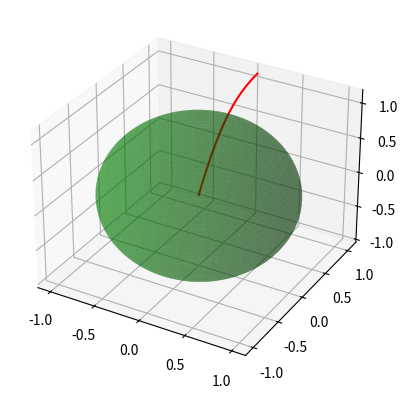

Source code (Python):
"""A code to draw geodesics of a sphere using 4-rank-runge-kutta"""

from sympy import *
import numpy as np
import matplotlib.pyplot as plt 

coor=symbols('x y')

""" X is a function from R^2 to R^3 the inverse of chart"""
X=[coor[0],coor[1],2*coor[0]*coor[1]+2*coor[1]-coor[0]**2-coor[1]**2]

""" Definition of Riemannian metric"""
def Metric(X):
    Xx=[diff(X[i],coor[0]) for i in range(3)]
    Xy=[diff(X[i],coor[1]) for i in range(3)]
    """Components of metric in the same order that they appear"""
    E=sum([Xx[i]*Xx[i] for i in range(3)])
    F=sum([Xx[i]*Xy[i] for i in range(3)])
    G=sum([Xy[i]*Xy[i] for i in range(3)])
    """Riemannianmetric"""
    g=np.array([[E,F],
               [F ,G]])
    ginv=1/(E*G-F**2)*np.array([[G, -F],[-F, E]])
    return g,ginv



"""Defining Christoffel symbols  The first component is for up index, the intermediate 
index is for rows and the last is for column"""


Christoffels=[]
for i in range(2):
    Christoffels.append(zeros(2,2))
    

for i in range(2):
    for k in range(2):
        for l in range(2):
            Christoffels[i][k,l]=1/2*sum([Metric(X)[1][i][m]*(diff(Metric(X)[0][m][k],coor[l])+diff(Metric(X)[0][m][l],coor[k])-diff(Metric(X)[0][k][l],coor[m])) for m in range(2)])





"""End of Christoffels"""


"""gama3 is derivative of gamma1, and gamma4 is derivative of gamma2 and our geodesic
is gama=(gamma1  ,  gama2)"""

"""
Initialization.
Note that gama contains the coordinates of geodesic and therefore gama=[[0],[0]] is the start point of it

"""
gama=[[0],[0]]
gama3=[0.02]
gama4=[1]


h=0.01

for i in range(100):
    gama3.append(gama3[i] + h*sum([-Christoffels[0][m,n].subs([(coor[0],gama[0][i]),(coor[1],gama[1][i])]) *gama[m][i] *gama[n][i] for m in range(2) for n in range(2)]) )
    gama4.append(gama4[i] + h*sum([-Christoffels[1][m,n].subs([(coor[0],gama[0][i]),(coor[1],gama[1][i])]) *gama[m][i] *gama[n][i] for m in range(2) for n in range(2)]))
    gama[0].append(gama[0][i]+h*gama3[i])
    gama[1].append(gama[1][i]+h*gama4[i])




"""Now I want to provide the list of points of geodesic"""


zc=[]
for i in range(len(gama[0])):
    zc.append(X[2].subs([(coor[0],gama[0][i]),(coor[1],gama[1][i])]))
    


teta=np.linspace(0,2*np.pi,1000)
phi=np.linspace(0,np.pi,1000)
x=np.outer(np.cos(teta),np.sin(phi))
y=np.outer(np.sin(teta),np.sin(phi))
z=np.outer(np.ones(np.size(teta)),np.cos(phi))


fig=plt.figure()
ax=fig.add_subplot(111,projection='3d')
ax.plot(gama[0],gama[1],zc,color='r')

ax.plot_surface(x,y,z,color='green',alpha=0.4)
plt.show()
